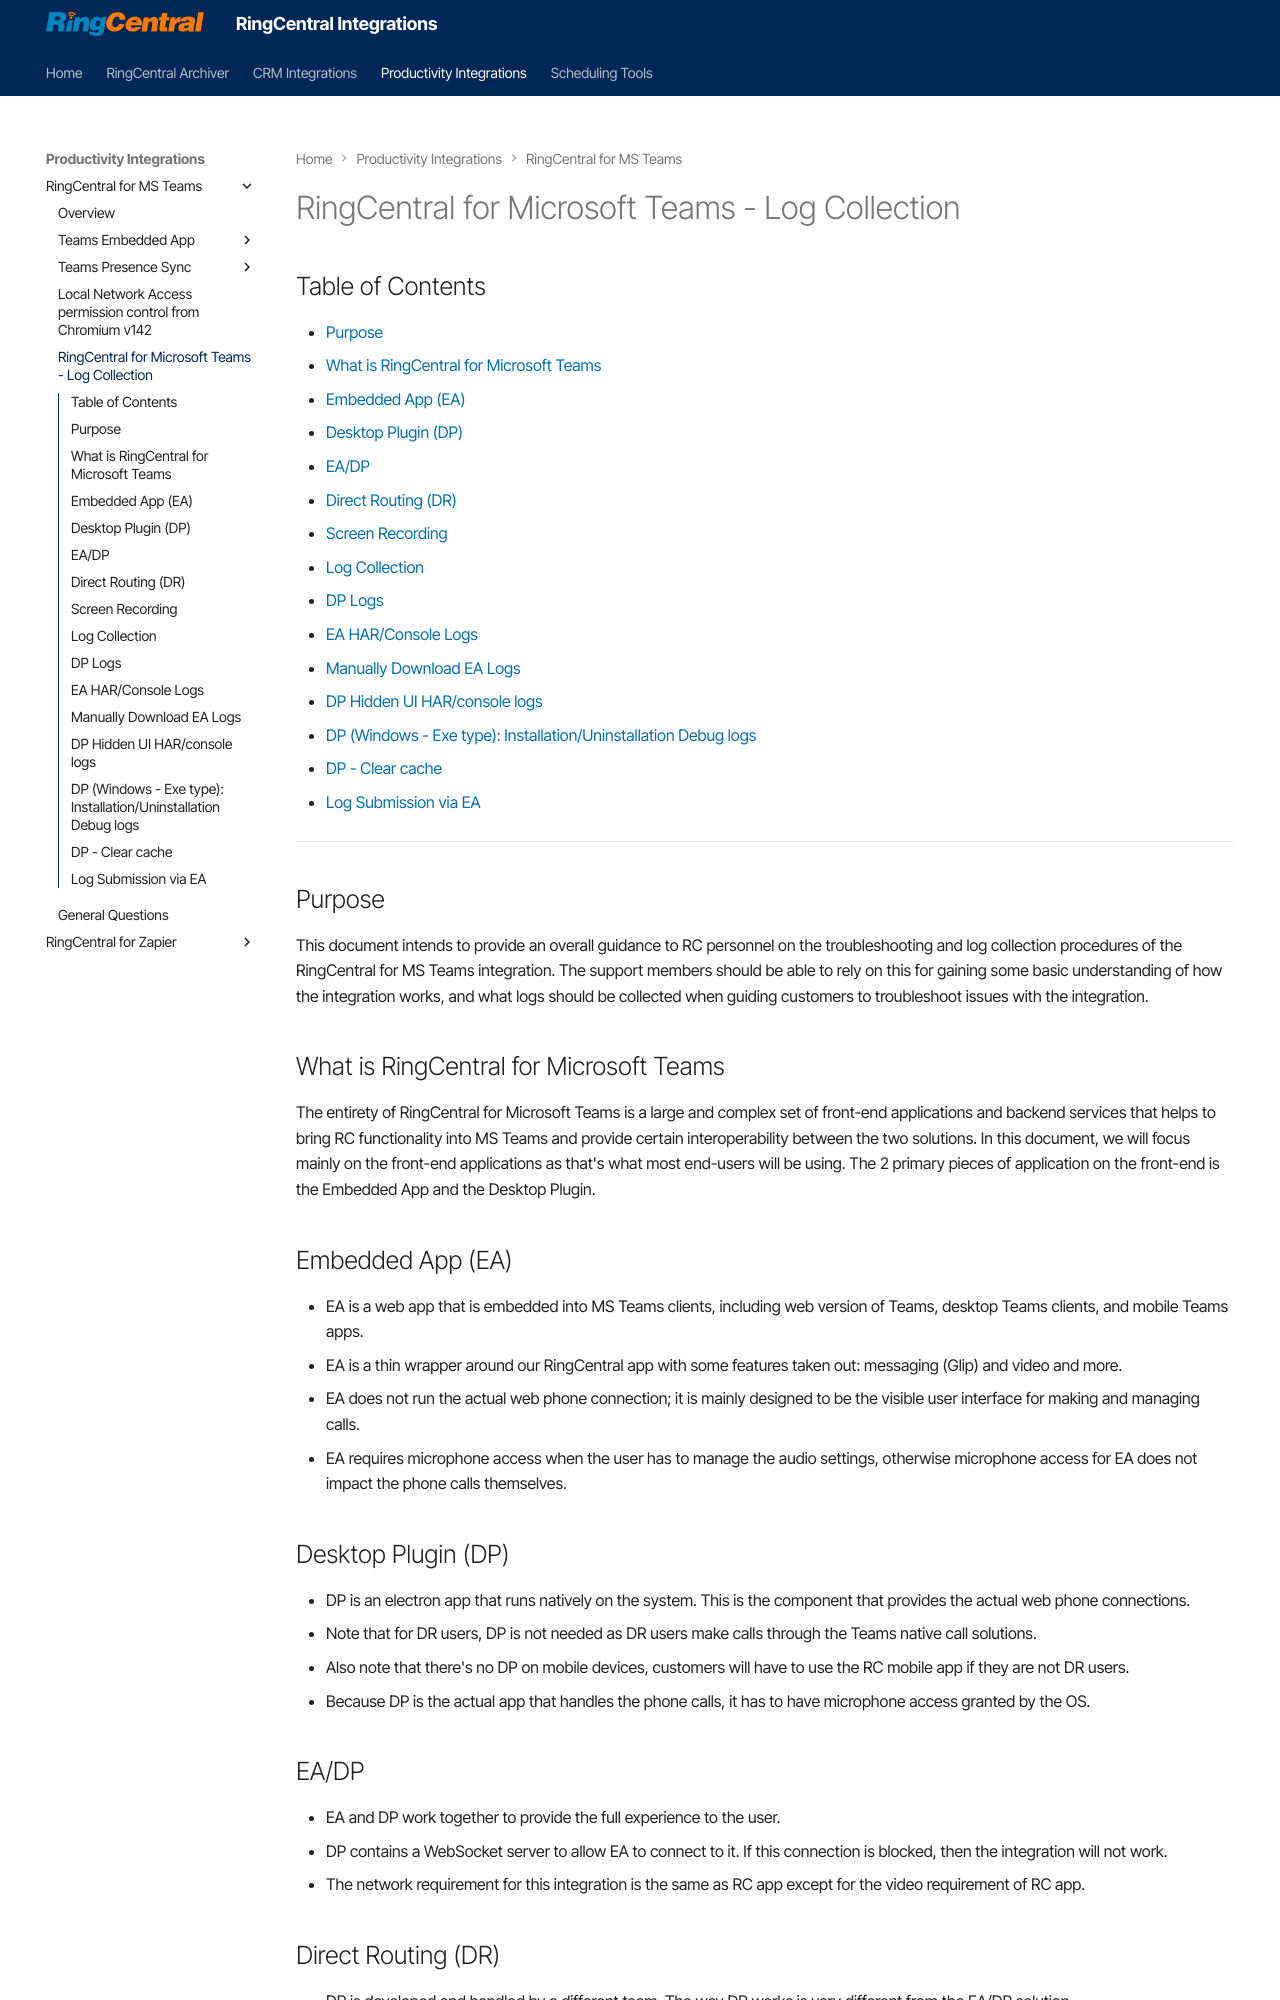

repository: ringcentral/ringcentral-integration-docs · page: msteams/log-collection/index.html · generator: mkdocs

---
hide:
    - toc
---

# RingCentral for Microsoft Teams - Log Collection

## Table of Contents

- [Purpose](#purpose)
- [What is RingCentral for Microsoft Teams](#what-is-ringcentral-for-microsoft-teams)
- [Embedded App (EA)](#embedded-app-ea)
- [Desktop Plugin (DP)](#desktop-plugin-dp)
- [EA/DP](#eadp)
- [Direct Routing (DR)](#direct-routing-dr)
- [Screen Recording](#screen-recording)
- [Log Collection](#log-collection)
- [DP Logs](#dp-logs)
- [EA HAR/Console Logs](#ea-harconsole-logs)
- [Manually Download EA Logs](#manually-download-ea-logs)
- [DP Hidden UI HAR/console logs](#dp-hidden-ui-harconsole-logs)
- [DP (Windows - Exe type): Installation/Uninstallation Debug logs](#dp-windows-exe-type-installationuninstallation-debug-logs)
- [DP - Clear cache](#dp-clear-cache)
- [Log Submission via EA](#log-submission-via-ea)

---

## Purpose

This document intends to provide an overall guidance to RC personnel on the troubleshooting and log collection procedures of the RingCentral for MS Teams integration. The support members should be able to rely on this for gaining some basic understanding of how the integration works, and what logs should be collected when guiding customers to troubleshoot issues with the integration.

## What is RingCentral for Microsoft Teams

The entirety of RingCentral for Microsoft Teams is a large and complex set of front-end applications and backend services that helps to bring RC functionality into MS Teams and provide certain interoperability between the two solutions. In this document, we will focus mainly on the front-end applications as that's what most end-users will be using. The 2 primary pieces of application on the front-end is the Embedded App and the Desktop Plugin.
